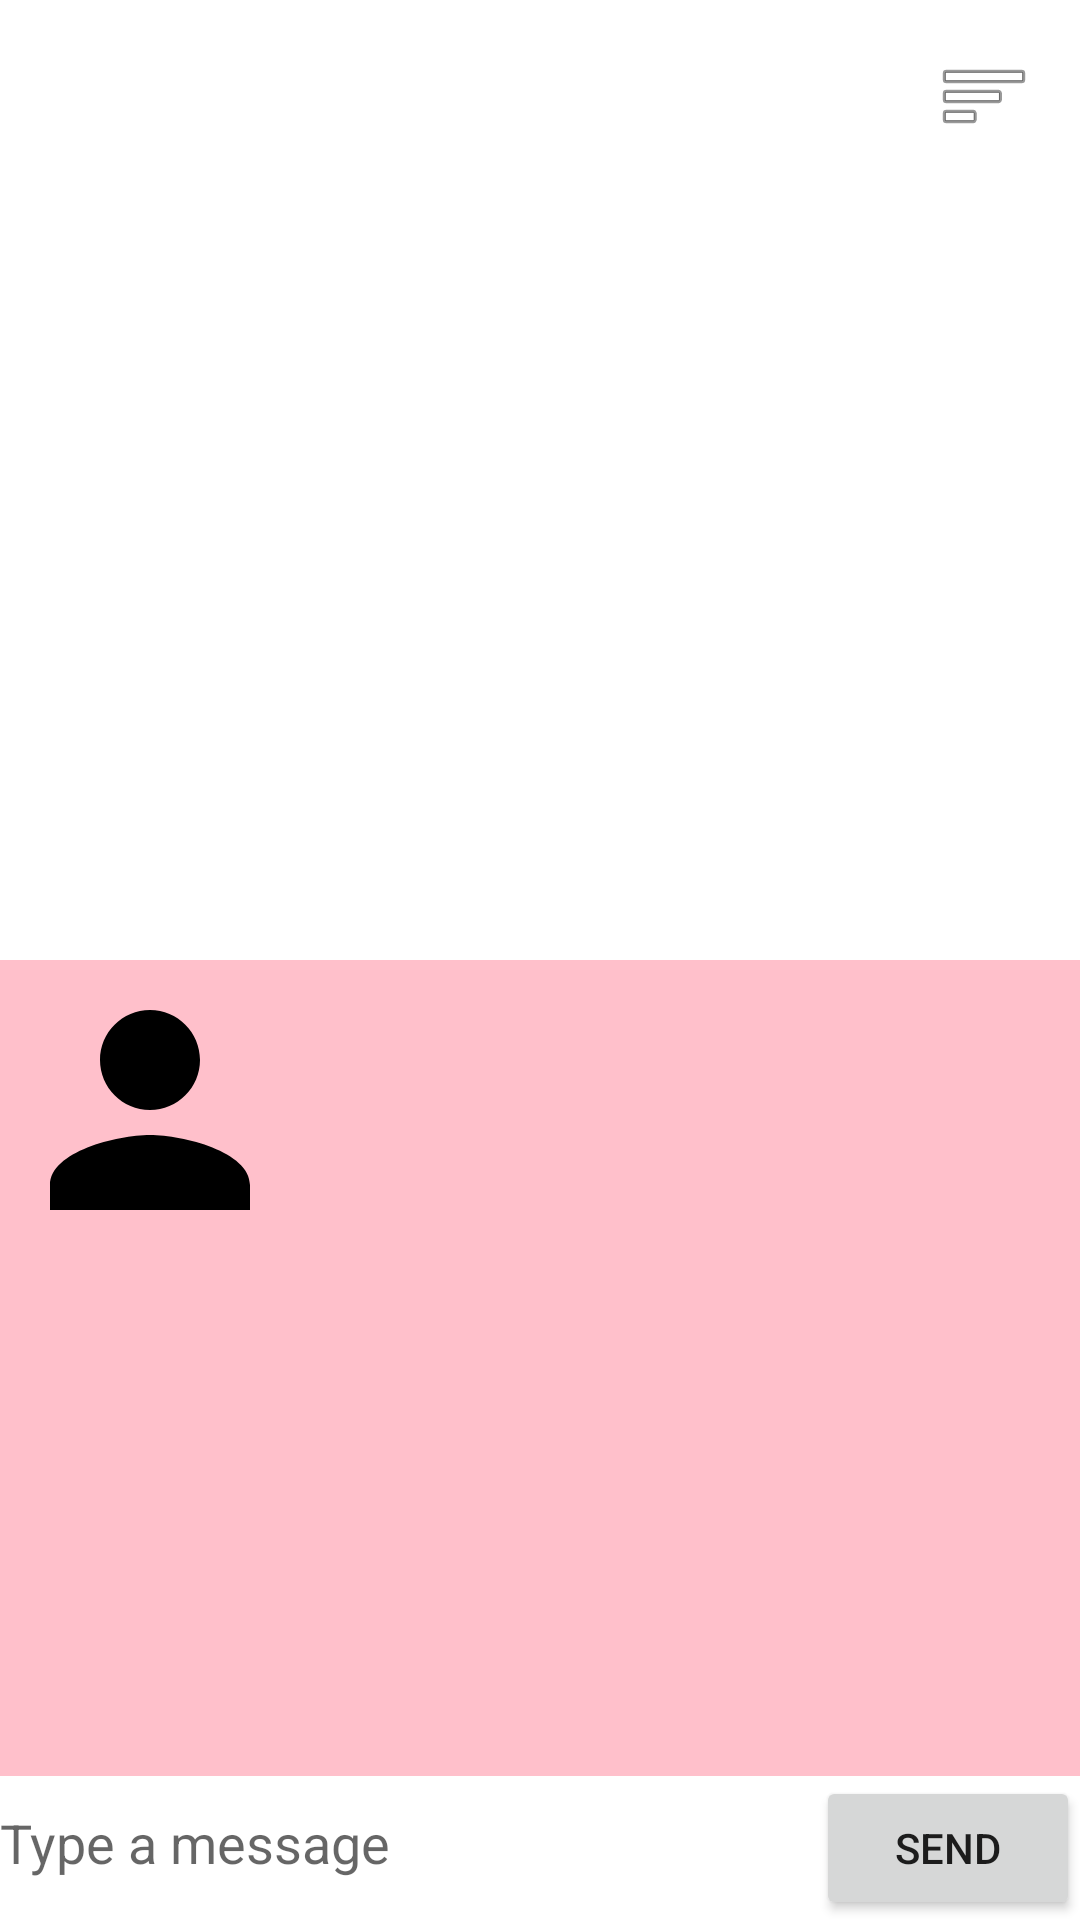

The Android layout XML behind this screen, and the referenced resources:
<!-- AndroidManifest.xml: application theme Theme.AsrChat -->
<!-- res/layout/activity_random_room.xml -->
<?xml version="1.0" encoding="utf-8"?>
<androidx.drawerlayout.widget.DrawerLayout xmlns:android="http://schemas.android.com/apk/res/android"
    xmlns:app="http://schemas.android.com/apk/res-auto"
    xmlns:tools="http://schemas.android.com/tools"
    android:id="@+id/drawer_layout"
    android:layout_width="match_parent"
    android:layout_height="match_parent"
    android:fitsSystemWindows="true"
    tools:context=".RandomRoomActivity"
    tools:openDrawer="end">

    
    <include layout="@layout/activity_random_room_content" />

    
    <com.google.android.material.navigation.NavigationView
        android:id="@+id/nav_view"
        android:layout_width="wrap_content"
        android:layout_height="match_parent"
        android:layout_gravity="end"
        app:headerLayout="@layout/nav_header"
        app:menu="@menu/nav_menu" />

</androidx.drawerlayout.widget.DrawerLayout>
<!-- res/layout/activity_random_room_content.xml (included above) -->
<?xml version="1.0" encoding="utf-8"?>
<androidx.constraintlayout.widget.ConstraintLayout xmlns:android="http://schemas.android.com/apk/res/android"
    xmlns:app="http://schemas.android.com/apk/res-auto"
    android:layout_width="match_parent"
    android:layout_height="match_parent" 
    android:background="@android:color/white">

    <androidx.recyclerview.widget.RecyclerView
        android:id="@+id/messages_list"
        android:layout_width="0dp"
        android:layout_height="0dp"
        app:layout_constraintTop_toTopOf="parent"
        app:layout_constraintBottom_toTopOf="@id/guideline"
        app:layout_constraintStart_toStartOf="parent"
        app:layout_constraintEnd_toEndOf="parent" />

    <ImageButton
        android:id="@+id/menu_button"
        android:layout_width="wrap_content"
        android:layout_height="wrap_content"
        android:src="@android:drawable/ic_menu_sort_by_size"
        android:background="?attr/selectableItemBackgroundBorderless"
        app:layout_constraintTop_toTopOf="parent"
        app:layout_constraintEnd_toEndOf="parent"
        android:layout_margin="16dp"/>

    <androidx.constraintlayout.widget.Guideline
        android:id="@+id/guideline"
        android:layout_width="wrap_content"
        android:layout_height="wrap_content"
        android:orientation="horizontal"
        app:layout_constraintGuide_percent="0.5" />

    <androidx.constraintlayout.widget.ConstraintLayout
        android:id="@+id/avatar_layer"
        android:layout_width="0dp"
        android:layout_height="0dp"
        android:background="#FFC0CB"
        app:layout_constraintTop_toBottomOf="@id/guideline"
        app:layout_constraintBottom_toTopOf="@id/chat_input_panel"
        app:layout_constraintStart_toStartOf="parent"
        app:layout_constraintEnd_toEndOf="parent">

        <ImageView
            android:id="@+id/random_avatar_image"
            android:layout_width="100dp"
            android:layout_height="100dp"
            android:src="@drawable/avatar_1"
            app:layout_constraintStart_toStartOf="parent"
            app:layout_constraintTop_toTopOf="parent" />

    </androidx.constraintlayout.widget.ConstraintLayout>

    <LinearLayout
        android:id="@+id/chat_input_panel"
        android:layout_width="0dp"
        android:layout_height="wrap_content"
        android:orientation="horizontal"
        app:layout_constraintBottom_toBottomOf="parent"
        app:layout_constraintStart_toStartOf="parent"
        app:layout_constraintEnd_toEndOf="parent">

        <EditText
            android:id="@+id/message_input"
            android:layout_width="0dp"
            android:layout_height="wrap_content"
            android:layout_weight="1"
            android:hint="Type a message"
            android:background="@drawable/rounded_input_field" />

        <Button
            android:id="@+id/send_button"
            android:layout_width="wrap_content"
            android:layout_height="wrap_content"
            android:text="Send" />

    </LinearLayout>

</androidx.constraintlayout.widget.ConstraintLayout>
<!-- res/layout/nav_header.xml (included above) -->
<?xml version="1.0" encoding="utf-8"?>
<LinearLayout xmlns:android="http://schemas.android.com/apk/res/android"
    android:layout_width="match_parent"
    android:layout_height="wrap_content"
    android:orientation="vertical"
    android:padding="16dp"
    android:gravity="center">

    <ImageView
        android:id="@+id/nav_avatar"
        android:layout_width="80dp"
        android:layout_height="80dp"
        android:src="@drawable/avatar_1"
        android:layout_marginTop="20dp"/>

    <TextView
        android:id="@+id/nav_username"
        android:layout_width="wrap_content"
        android:layout_height="wrap_content"
        android:textColor="@android:color/white"
        android:layout_marginTop="8dp"
        android:textStyle="bold"/>

</LinearLayout>
<!-- resources referenced by this layout -->
<resources>
  <!-- drawable avatar_1 (drawable) -->
  <vector xmlns:android="http://schemas.android.com/apk/res/android"
      android:width="24dp"
      android:height="24dp"
      android:viewportWidth="24"
      android:viewportHeight="24">
    <path
        android:fillColor="#FF000000"
        android:pathData="M12,12c2.21,0 4,-1.79 4,-4s-1.79,-4 -4,-4 -4,1.79 -4,4 1.79,4 4,4zM12,14c-2.67,0 -8,1.34 -8,4v2h16v-2c0,-2.66 -5.33,-4 -8,-4z"/>
  </vector>
  <!-- drawable rounded_input_field (drawable) -->
  <shape xmlns:android="http://schemas.android.com/apk/res/android">
      <solid android:color="@color/white" />
      <corners android:radius="25dp" />
  </shape>
  <style name="Theme.AsrChat" parent="Theme.MaterialComponents.DayNight.NoActionBar">
      
      <item name="colorPrimary">@color/purple_500</item>
      <item name="colorPrimaryVariant">@color/purple_700</item>
      <item name="colorOnPrimary">@color/white</item>
      
      <item name="colorSecondary">@color/teal_200</item>
      <item name="colorSecondaryVariant">@color/teal_700</item>
      <item name="colorOnSecondary">@color/black</item>
      
      <item name="android:statusBarColor" tools:targetApi="l">?attr/colorPrimaryVariant</item>
      
    </style>
  <color name="white">#FFFFFFFF</color>
  <color name="purple_500">#FF6200EE</color>
  <color name="purple_700">#FF3700B3</color>
  <color name="teal_200">#FF03DAC5</color>
  <color name="teal_700">#FF018786</color>
  <color name="black">#FF000000</color>
</resources>
